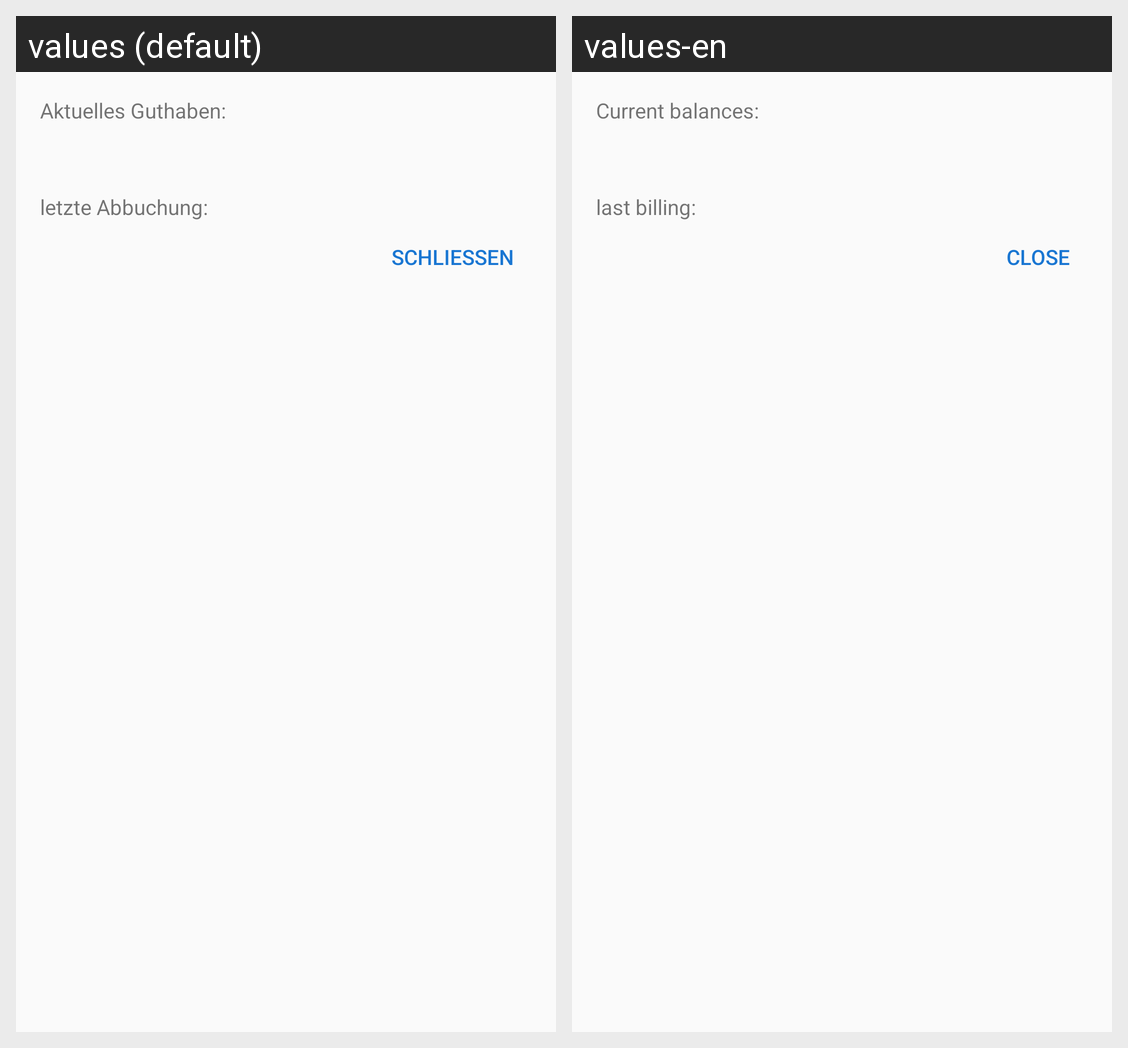

For this localized Android screen grid, give each drawn string resource with its value in every locale shown.
Android screen res/layout/fragment_mensa_dialog_credit.xml rendered under 2 locales, left to right: values (default), values-en. Device: Nexus 5 (rendered at 1080×1920; each locale shown at half size, 540×960, under a caption strip naming it); theme AppTheme.
Strings drawn on this screen, with the default value and each locale's value (text and hints the layout hard-codes, and strings that could not be matched under every locale, appear in the picture but are not listed):

mensa_credit_current
  values: Aktuelles Guthaben:
  values-en: Current balances:

mensa_credit_last_transaction
  values: letzte Abbuchung:
  values-en: last billing:

general_close
  values: Schließen
  values-en: Close
